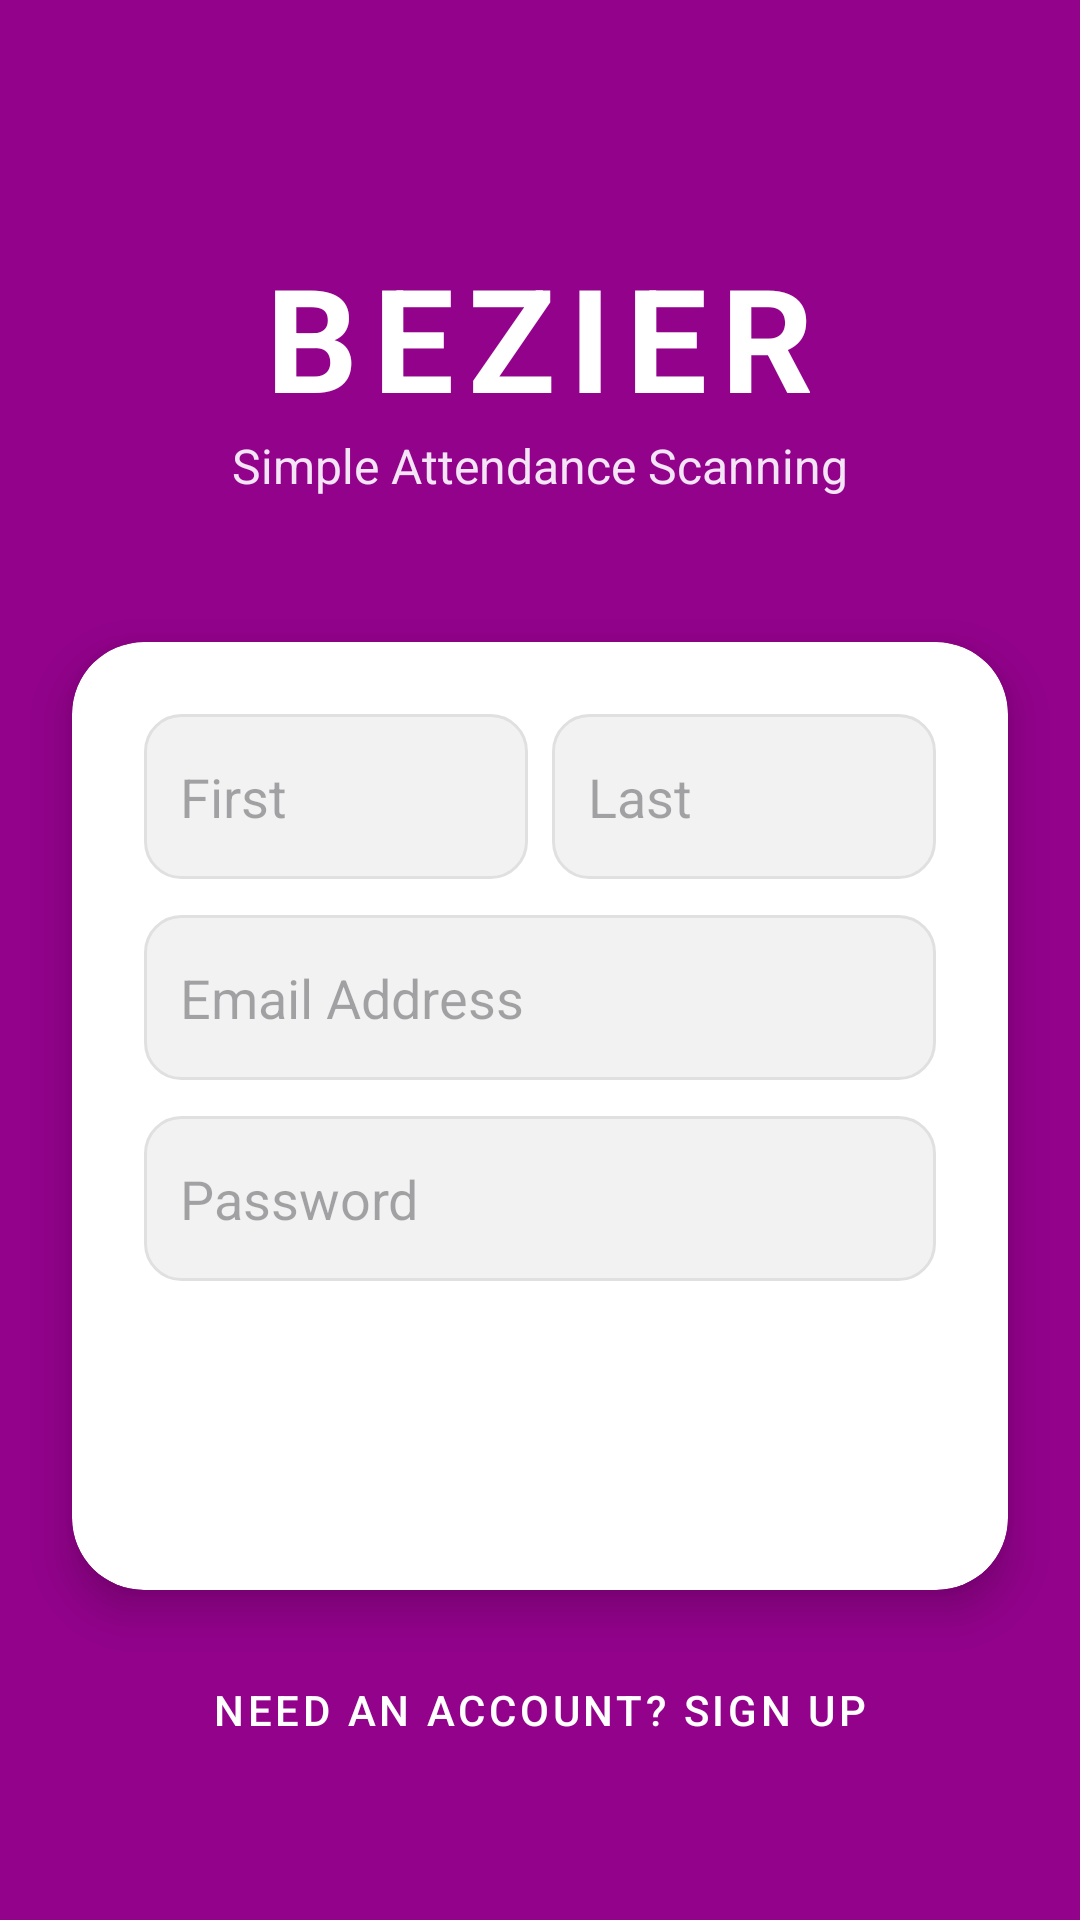

This screen was rendered from an Android layout file. Write that file and the resources it references.
<!-- AndroidManifest.xml: application theme Theme.BezierQRCode -->
<!-- res/layout/activity_main.xml -->
<?xml version="1.0" encoding="utf-8"?>
<androidx.constraintlayout.widget.ConstraintLayout xmlns:android="http://schemas.android.com/apk/res/android"
    xmlns:app="http://schemas.android.com/apk/res-auto"
    xmlns:tools="http://schemas.android.com/tools"
    android:id="@+id/main"
    android:layout_width="match_parent"
    android:layout_height="match_parent"
    android:background="@color/background"
    tools:context=".MainActivity">

    <TextView
        android:id="@+id/appTitle"
        android:layout_width="wrap_content"
        android:layout_height="wrap_content"
        android:layout_marginTop="80dp"
        android:text="BEZIER"
        android:textColor="@color/text_primary"
        android:textSize="48sp"
        android:textStyle="bold"
        android:letterSpacing="0.1"
        app:layout_constraintEnd_toEndOf="parent"
        app:layout_constraintStart_toStartOf="parent"
        app:layout_constraintTop_toTopOf="parent" />

    <TextView
        android:id="@+id/subtitle"
        android:layout_width="wrap_content"
        android:layout_height="wrap_content"
        android:text="Simple Attendance Scanning"
        android:textColor="@color/text_secondary"
        android:textSize="16sp"
        app:layout_constraintEnd_toEndOf="parent"
        app:layout_constraintStart_toStartOf="parent"
        app:layout_constraintTop_toBottomOf="@id/appTitle" />

    <androidx.cardview.widget.CardView
        android:id="@+id/loginCard"
        android:layout_width="0dp"
        android:layout_height="wrap_content"
        android:layout_marginStart="24dp"
        android:layout_marginTop="48dp"
        android:layout_marginEnd="24dp"
        app:cardCornerRadius="24dp"
        app:cardElevation="8dp"
        app:cardBackgroundColor="@color/white"
        app:layout_constraintEnd_toEndOf="parent"
        app:layout_constraintStart_toStartOf="parent"
        app:layout_constraintTop_toBottomOf="@id/subtitle">

        <LinearLayout
            android:layout_width="match_parent"
            android:layout_height="wrap_content"
            android:orientation="vertical"
            android:padding="24dp">

            <LinearLayout
                android:layout_width="match_parent"
                android:layout_height="wrap_content"
                android:orientation="horizontal">

                <EditText
                    android:id="@+id/firstNameET"
                    android:layout_width="0dp"
                    android:layout_height="55dp"
                    android:layout_weight="1"
                    android:layout_marginEnd="8dp"
                    android:background="@drawable/gray_input_bg"
                    android:hint="First"
                    android:inputType="textPersonName"
                    android:padding="12dp"
                    android:textColor="@color/black" />

                <EditText
                    android:id="@+id/lastNameET"
                    android:layout_width="0dp"
                    android:layout_height="55dp"
                    android:layout_weight="1"
                    android:background="@drawable/gray_input_bg"
                    android:hint="Last"
                    android:inputType="textPersonName"
                    android:padding="12dp"
                    android:textColor="@color/black" />
            </LinearLayout>

            <EditText
                android:id="@+id/emailET"
                android:layout_width="match_parent"
                android:layout_height="55dp"
                android:layout_marginTop="12dp"
                android:background="@drawable/gray_input_bg"
                android:hint="Email Address"
                android:inputType="textEmailAddress"
                android:padding="12dp"
                android:textColor="@color/black" />

            <EditText
                android:id="@+id/passwordET"
                android:layout_width="match_parent"
                android:layout_height="55dp"
                android:layout_marginTop="12dp"
                android:background="@drawable/gray_input_bg"
                android:hint="Password"
                android:inputType="textPassword"
                android:padding="12dp"
                android:textColor="@color/black" />

            <Button
                android:id="@+id/signBTN"
                android:layout_width="match_parent"
                android:layout_height="55dp"
                android:layout_marginTop="24dp"
                android:background="@drawable/rounded_button"
                android:text="Sign In"
                android:textAllCaps="false"
                android:textColor="@color/white"
                android:textSize="18sp"
                android:textStyle="bold" />
        </LinearLayout>
    </androidx.cardview.widget.CardView>

    <Button
        android:id="@+id/signUpBTN"
        style="@style/Widget.MaterialComponents.Button.TextButton"
        android:layout_width="wrap_content"
        android:layout_height="wrap_content"
        android:layout_marginTop="16dp"
        android:text="Need an account? Sign Up"
        android:textColor="@color/text_primary"
        android:textSize="14sp"
        app:layout_constraintEnd_toEndOf="parent"
        app:layout_constraintStart_toStartOf="parent"
        app:layout_constraintTop_toBottomOf="@id/loginCard" />

</androidx.constraintlayout.widget.ConstraintLayout>
<!-- resources referenced by this layout -->
<resources>
  <color name="background">#92028B</color>
  <color name="black">#FF000000</color>
  <color name="text_primary">#FFFFFF</color>
  <color name="text_secondary">#F3E5F5</color>
  <color name="white">#FFFFFFFF</color>
  <!-- drawable gray_input_bg (drawable) -->
  <?xml version="1.0" encoding="utf-8"?>
  <shape xmlns:android="http://schemas.android.com/apk/res/android"
      android:shape="rectangle">
      <solid android:color="#F2F2F2" />
      <corners android:radius="12dp" />
      <stroke
          android:width="1dp"
          android:color="#E0E0E0" />
  </shape>
  <style name="Theme.BezierQRCode" parent="Base.Theme.BezierQRCode" />
  <style name="Base.Theme.BezierQRCode" parent="Theme.Material3.Light.NoActionBar">
          <item name="colorPrimary">@color/primary</item>
          <item name="colorPrimaryVariant">@color/primary_dark</item>
          <item name="colorOnPrimary">@color/white</item>
          <item name="colorSecondary">@color/accent</item>
          <item name="android:windowBackground">@color/background</item>
          <item name="android:statusBarColor">@color/primary_dark</item>
      </style>
  <color name="primary">#E114D7</color>
  <color name="primary_dark">#92028B</color>
  <color name="accent">#B300AB</color>
</resources>
